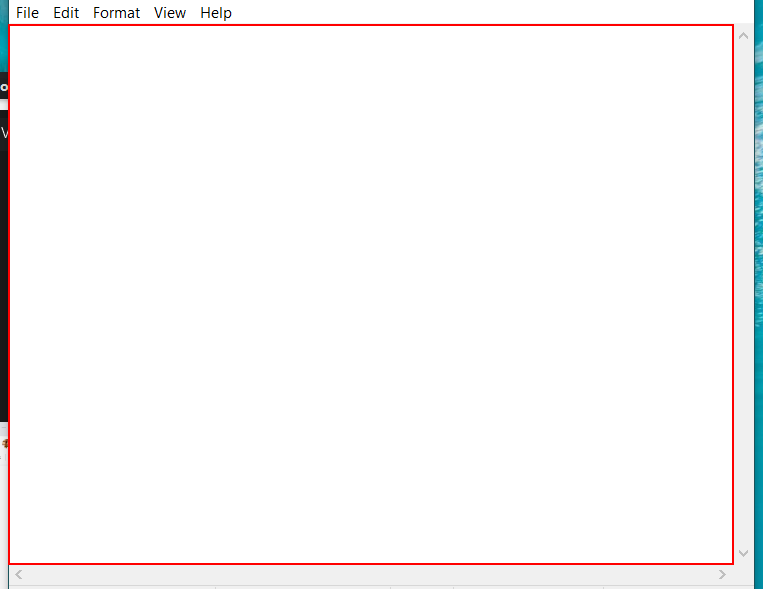
Workflow: RecordingSequence

Step 1: type "This is demo of basic recording functionality in uipath" into the editable text 'Text Editor' in window 'Untitled - Notepad' (notepad.exe)

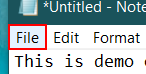
Step 2: click on the menu item 'File' in window '*Untitled - Notepad' (notepad.exe)

Step 3: click on 'menu item' (notepad.exe) (no picture)

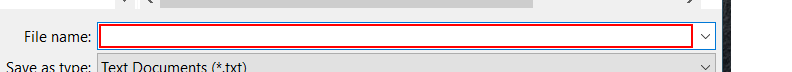
Step 4: type "basicrecording.txt" in window 'Save As' (notepad.exe)

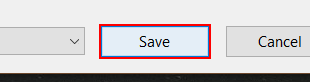
Step 5: click in window 'Save As' (notepad.exe)

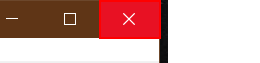
Step 6: click on the push button 'Close' in window 'basicrecording - Notepad' (notepad.exe)